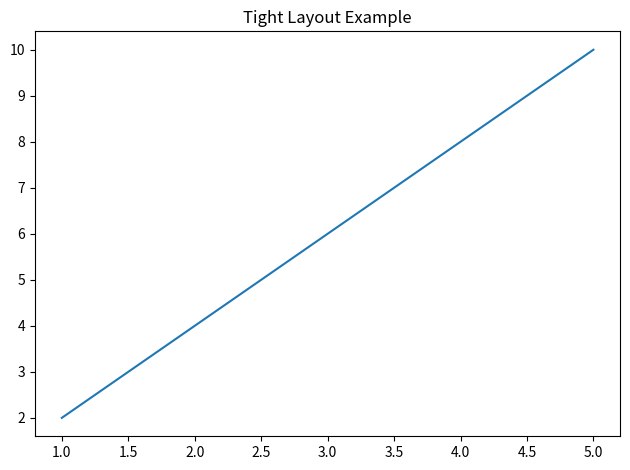

This figure's Python source:
import matplotlib.pyplot as plt 
x=[1,2,3,4,5]
y=[2,4,6,8,10]
plt.plot(x,y)
plt.title("Tight Layout Example")
plt.tight_layout() 
plt.show()
